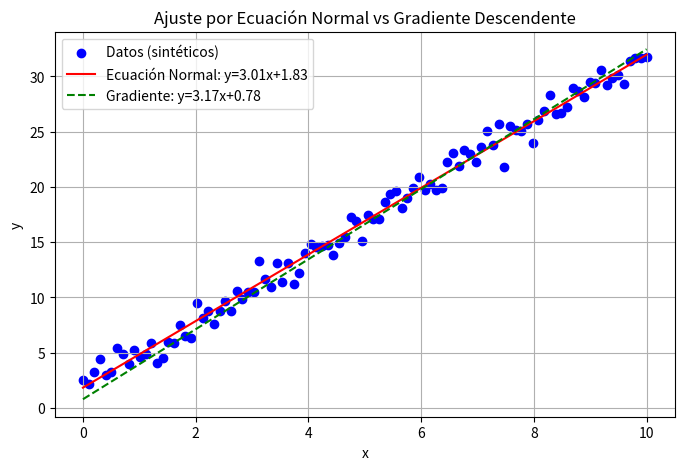
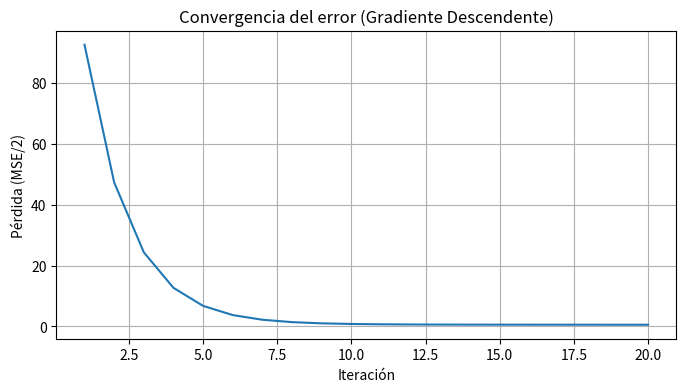
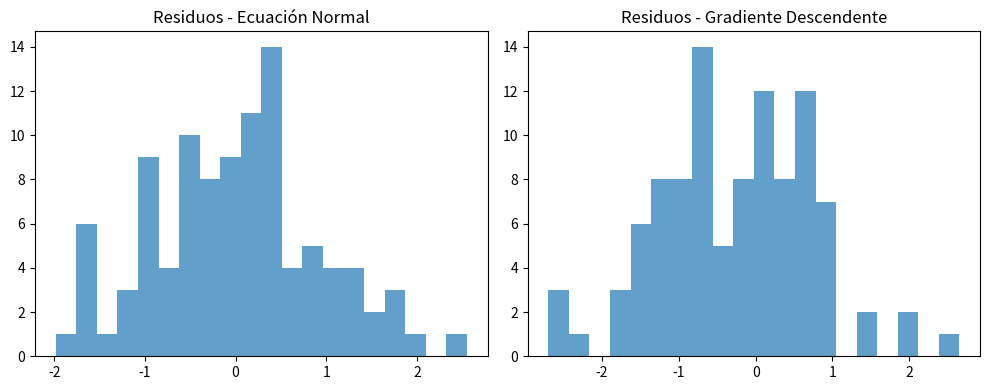

Recreate these plots in Python, in order.
import numpy as np
import matplotlib.pyplot as plt

# ---------------------------
# Parámetros
# ---------------------------
np.random.seed(42)   # reproducibilidad
n_samples = 100
true_w = 3.0
true_b = 2.0

# ---------------------------
# 1) Generar datos sintéticos
# ---------------------------
x = np.linspace(0, 10, n_samples)
e = np.random.normal(loc=0.0, scale=1.0, size=n_samples)
y = true_w * x + true_b + e

# convertir a columnas
x_col = x.reshape(-1, 1)
y_col = y.reshape(-1, 1)
m = n_samples

# Matriz con bias
X_b = np.c_[np.ones((m, 1)), x_col]  # (m x 2)

# ---------------------------
# 2) Ecuación Normal
# ---------------------------
# theta_normal = (X^T X)^{-1} X^T y  -- usar pseudo-inversa
theta_normal = np.linalg.pinv(X_b.T @ X_b) @ X_b.T @ y_col
b_norm, w_norm = theta_normal[0,0], theta_normal[1,0]
print("Ecuación Normal: y = {:.4f} x + {:.4f}".format(w_norm, b_norm))

# ---------------------------
# 3) Descenso por Gradiente (registrando pérdida)
# ---------------------------
def compute_mse(X_b, y, theta):
    m = len(y)
    preds = X_b @ theta
    return (1/(2*m)) * np.sum((preds - y)**2)

def gradient_descent(X_b, y, eta=0.01, n_iter=1000, theta_init=None):
    m, n = X_b.shape
    if theta_init is None:
        theta = np.zeros((n, 1))
    else:
        theta = theta_init.copy()
    losses = []
    for it in range(n_iter):
        gradients = (1/m) * X_b.T @ (X_b @ theta - y)   # gradiente MSE
        theta = theta - eta * gradients
        loss = compute_mse(X_b, y, theta)
        losses.append(loss)
    return theta, losses

eta = 0.05
n_iter = 20
theta_init = np.zeros((2,1))
theta_gd, losses = gradient_descent(X_b, y_col, eta=eta, n_iter=n_iter, theta_init=theta_init)
b_gd, w_gd = theta_gd[0,0], theta_gd[1,0]
print("Gradiente:       y = {:.4f} x + {:.4f}".format(w_gd, b_gd))

# ---------------------------
# 4) Comparación numérica
# ---------------------------
mse_normal = compute_mse(X_b, y_col, theta_normal)
mse_gd = compute_mse(X_b, y_col, theta_gd)
print(f"MSE (Ecuación Normal) = {mse_normal:.6f}")
print(f"MSE (Gradiente Desc.) = {mse_gd:.6f}")
print("Diferencias en theta (GD - Normal):", (theta_gd - theta_normal).ravel())

# ---------------------------
# 5) Gráficas
# ---------------------------

# a) Datos y rectas
plt.figure(figsize=(8,5))
plt.scatter(x, y, color="blue", label="Datos (sintéticos)")
x_line = np.array([x.min(), x.max()])
plt.plot(x_line, w_norm*x_line + b_norm, color="red", label=f"Ecuación Normal: y={w_norm:.2f}x+{b_norm:.2f}")
plt.plot(x_line, w_gd*x_line + b_gd, color="green", linestyle="--", label=f"Gradiente: y={w_gd:.2f}x+{b_gd:.2f}")
plt.xlabel("x")
plt.ylabel("y")
plt.legend()
plt.title("Ajuste por Ecuación Normal vs Gradiente Descendente")
plt.grid(True)
plt.show()

# b) Convergencia del error
plt.figure(figsize=(8,4))
plt.plot(range(1, n_iter+1), losses)
plt.xlabel("Iteración")
plt.ylabel("Pérdida (MSE/2)")
plt.title("Convergencia del error (Gradiente Descendente)")
plt.grid(True)
plt.show()

# Opcional: Histogramas de residuos
resid_normal = (X_b @ theta_normal - y_col).ravel()
resid_gd = (X_b @ theta_gd - y_col).ravel()

plt.figure(figsize=(10,4))
plt.subplot(1,2,1)
plt.hist(resid_normal, bins=20, alpha=0.7)
plt.title("Residuos - Ecuación Normal")
plt.subplot(1,2,2)
plt.hist(resid_gd, bins=20, alpha=0.7)
plt.title("Residuos - Gradiente Descendente")
plt.tight_layout()
plt.show()
